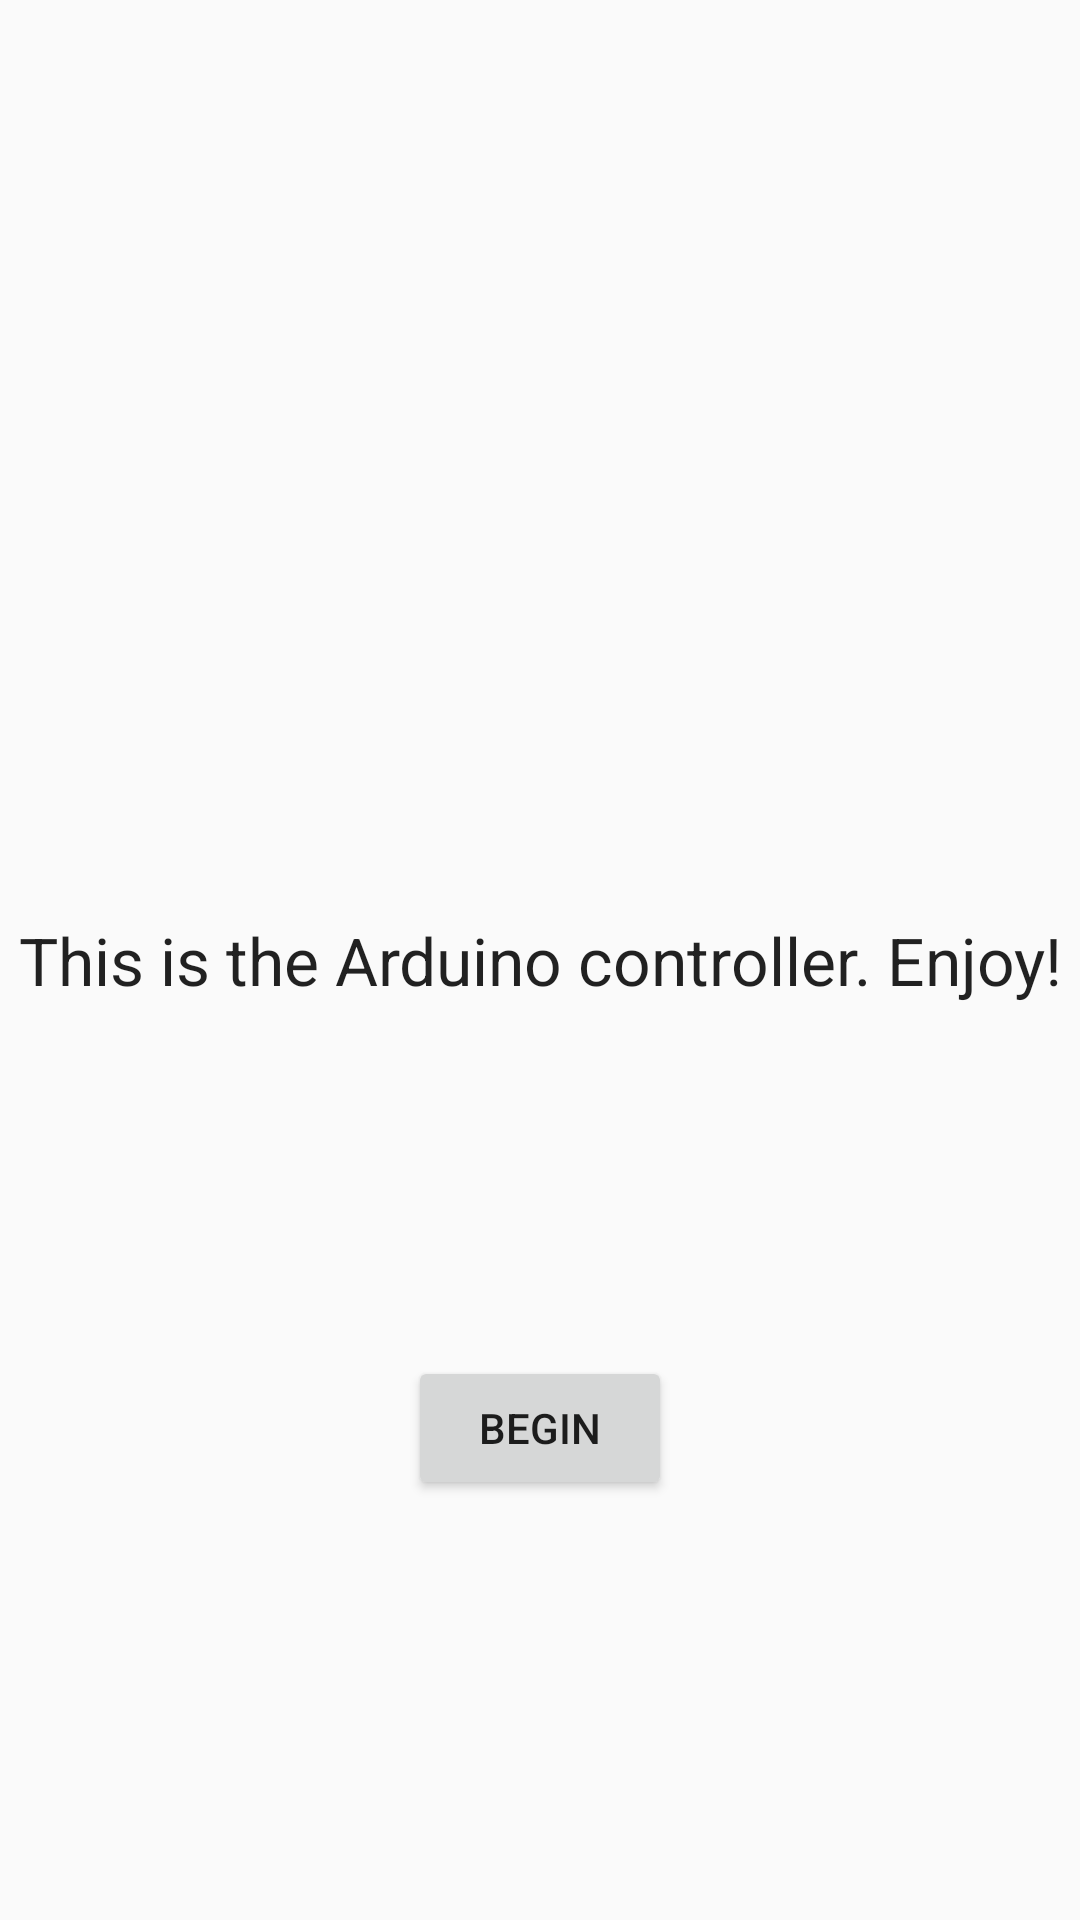

Write the Android layout XML for this screen, with the resource values it uses.
<!-- AndroidManifest.xml: application theme AppTheme -->
<!-- res/layout/activity_main.xml -->
<RelativeLayout xmlns:android="http://schemas.android.com/apk/res/android"
    xmlns:tools="http://schemas.android.com/tools"
    android:layout_width="match_parent"
    android:layout_height="match_parent"
    android:paddingBottom="@dimen/activity_vertical_margin"
    android:paddingLeft="@dimen/activity_horizontal_margin"
    android:paddingRight="@dimen/activity_horizontal_margin"
    android:paddingTop="@dimen/activity_vertical_margin"
    tools:context="com.example.arduinocontroller.MainActivity" >

    <TextView
        android:id="@+id/textView2"
        android:layout_width="fill_parent"
        android:layout_height="fill_parent"
        android:gravity="center"
        android:text="This is the Arduino controller. Enjoy!" 
        android:textAppearance="?android:attr/textAppearanceLarge"/>

    <Button
        android:id="@+id/button1"
        android:layout_width="wrap_content"
        android:layout_height="wrap_content"
        android:layout_alignBottom="@+id/textView2"
        android:layout_centerHorizontal="true"
        android:layout_marginBottom="140dp"
        android:text="Begin"
        android:onClick="Begin" />

</RelativeLayout>
<!-- resources referenced by this layout -->
<resources>
  <style name="AppTheme" parent="AppBaseTheme"> 
      
          
      </style>
  <style name="AppBaseTheme" parent="Theme.AppCompat.Light">
       
      
          
      </style>
</resources>
